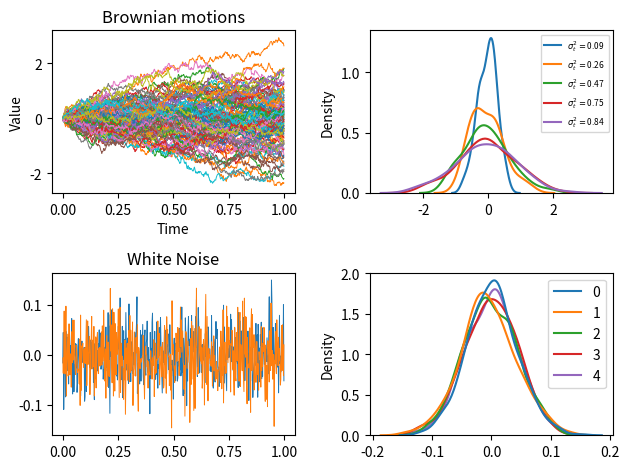

This chart was generated by the following Python code:
# %% libs
import numpy as np
import matplotlib.pyplot as plt
import seaborn as sns
# %% generation
N = 100  # numbero of realizations
n = 500  # number of observations
t = np.linspace(0, 1, n)  # times
dt = 1/n  # the time division
z = np.sqrt(dt)*np.random.randn(n-1, N)  # white noise
W = np.zeros([1, N])  # brownian motion starting point
# the brownian motion approximation as a random walk
W = np.cumsum(np.concatenate((W, z), axis=0), axis=0)
eps = np.diff(W, axis=0)
s = range(50, n, 100)
a = W[s].T  # selecting a set of realizations/rows and trasposing
vart = np.var(a, axis=0)  # variance estimation as funcion of time
# %% viz
plt.subplot(2, 2, 1)
plt.plot(t, W, linewidth=0.7)
plt.title('Brownian motions')
plt.xlabel("Time")
plt.ylabel("Value")
plt.subplot(2, 2, 3)
plt.plot(t[0:-1], eps[:, 0:2], linewidth=0.7)
plt.title('White Noise')
plt.subplot(2, 2, 2)
# kernel density estimation at various times, in order to see the increase in variance
for i in range(a.shape[1]):
    # $ $ sintassi per usare LateX
    sns.kdeplot(a[:, i], label=r'$\sigma^{2}_{t}= $' +
                np.array2string(np.round(vart[i], decimals=2)))
plt.legend(fontsize=6)
plt.subplot(2, 2, 4)
sns.kdeplot(eps[:, 0:5])  # kernel density estimation of white noise
plt.tight_layout()  # aggiusta automaticamento lo spazio tra i subplot
# %%
print(vart)
